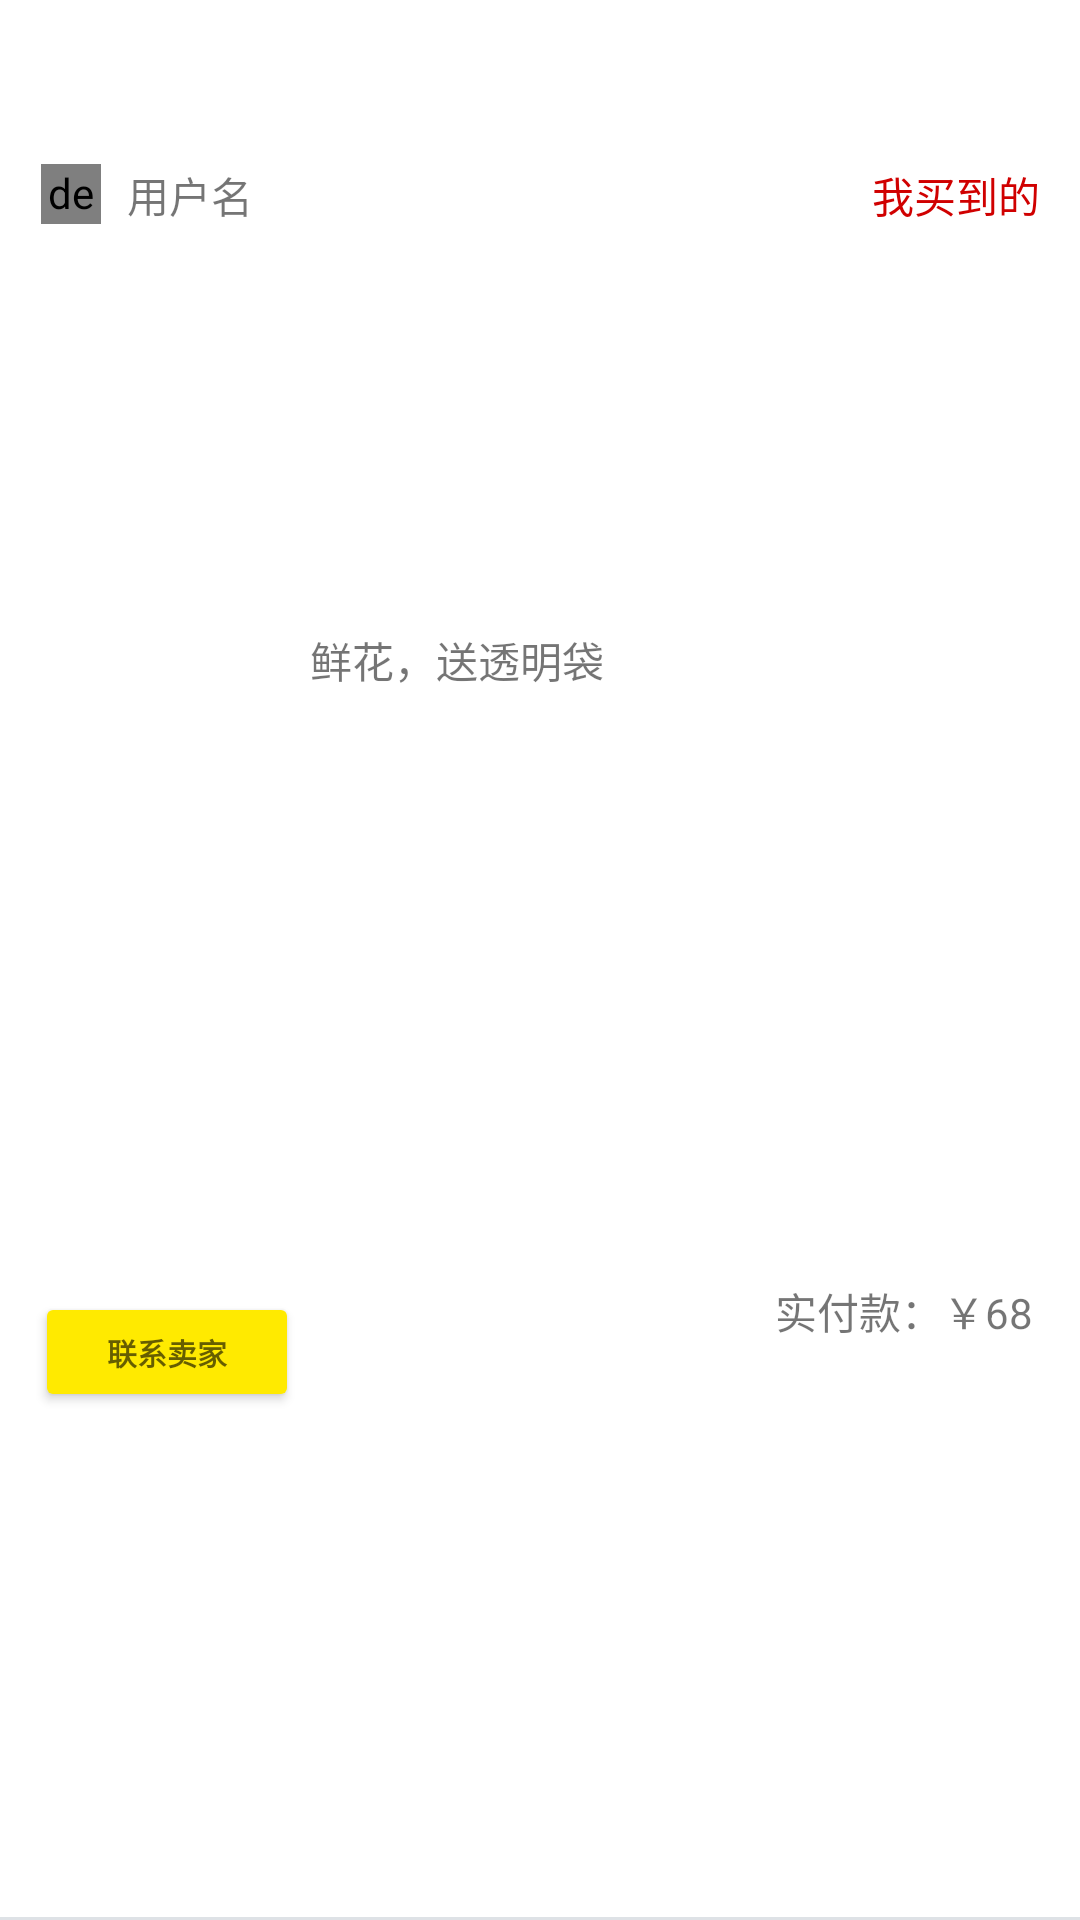

Layout XML and referenced resources for this Android screen:
<!-- AndroidManifest.xml: application theme Theme.TextBottonNav -->
<!-- res/layout/order_detail.xml -->
<?xml version="1.0" encoding="utf-8"?>
<androidx.constraintlayout.widget.ConstraintLayout xmlns:android="http://schemas.android.com/apk/res/android"
    xmlns:app="http://schemas.android.com/apk/res-auto"
    xmlns:tools="http://schemas.android.com/tools"
    android:layout_width="match_parent"
    android:layout_height="180dp">

    <de.hdodenhof.circleimageview.CircleImageView
        android:id="@+id/order_detail_avatar"
        android:layout_width="20dp"
        android:layout_height="20dp"
        android:src="@drawable/user_image_myfragment"
        app:layout_constraintBottom_toBottomOf="parent"
        app:layout_constraintEnd_toEndOf="parent"
        app:layout_constraintHorizontal_bias="0.04"
        app:layout_constraintStart_toStartOf="parent"
        app:layout_constraintTop_toTopOf="parent"
        app:layout_constraintVertical_bias="0.088" />

    <TextView
        android:id="@+id/order_detail_username"
        android:layout_width="wrap_content"
        android:layout_height="20dp"
        android:text="用户名"
        app:layout_constraintBottom_toBottomOf="parent"
        app:layout_constraintEnd_toEndOf="parent"
        app:layout_constraintHorizontal_bias="0.03"
        app:layout_constraintStart_toEndOf="@+id/order_detail_avatar"
        app:layout_constraintTop_toTopOf="parent"
        app:layout_constraintVertical_bias="0.088" />

    <TextView
        android:id="@+id/sell_or_buy"
        android:textColor="@color/red"
        android:layout_width="wrap_content"
        android:layout_height="20dp"
        android:text="我买到的"
        app:layout_constraintBottom_toBottomOf="parent"
        app:layout_constraintEnd_toEndOf="parent"
        app:layout_constraintHorizontal_bias="0.94"
        app:layout_constraintStart_toEndOf="@+id/order_detail_username"
        app:layout_constraintTop_toTopOf="parent"
        app:layout_constraintVertical_bias="0.088" />

    <ImageView
        android:id="@+id/order_detail_pic"
        android:layout_width="80dp"
        android:layout_height="80dp"
        android:scaleType="centerCrop"
        app:layout_constraintBottom_toBottomOf="parent"
        app:layout_constraintEnd_toEndOf="parent"
        app:layout_constraintHorizontal_bias="0.044"
        app:layout_constraintStart_toStartOf="parent"
        app:layout_constraintTop_toBottomOf="@+id/order_detail_avatar"
        app:layout_constraintVertical_bias="0.219" />

    <TextView
        android:id="@+id/goods_name"
        android:layout_width="wrap_content"
        android:layout_height="20dp"
        android:background="@null"
        android:text="鲜花，送透明袋"
        app:layout_constraintBottom_toBottomOf="parent"
        app:layout_constraintEnd_toEndOf="parent"
        app:layout_constraintHorizontal_bias="0.064"
        app:layout_constraintStart_toEndOf="@+id/order_detail_pic"
        app:layout_constraintTop_toTopOf="parent"
        app:layout_constraintVertical_bias="0.338" />

    <TextView
        android:id="@+id/order_detail_price"
        android:background="@null"
        android:layout_width="wrap_content"
        android:layout_height="20dp"
        android:text="实付款：￥68"
        app:layout_constraintBottom_toBottomOf="parent"
        app:layout_constraintEnd_toEndOf="parent"
        app:layout_constraintHorizontal_bias="0.786"
        app:layout_constraintStart_toEndOf="@+id/goods_name"
        app:layout_constraintTop_toTopOf="parent"
        app:layout_constraintVertical_bias="0.688" />

    <Button
        android:id="@+id/contact"
        android:layout_width="wrap_content"
        android:layout_height="40dp"
        android:backgroundTint="#ffea00"
        android:hint="联系卖家"
        android:textSize="10sp"
        android:textStyle="bold"
        app:layout_constraintBottom_toBottomOf="parent"
        app:layout_constraintEnd_toEndOf="parent"
        app:layout_constraintHorizontal_bias="0.043"
        app:layout_constraintStart_toStartOf="parent"
        app:layout_constraintTop_toBottomOf="@+id/order_detail_pic" />

    <TextView
        android:layout_width="match_parent"
        android:layout_height="1dp"
        android:background="#dee2e6"
        app:layout_constraintBottom_toBottomOf="parent"
        tools:layout_editor_absoluteX="14dp" />


</androidx.constraintlayout.widget.ConstraintLayout>
<!-- resources referenced by this layout -->
<resources>
  <color name="red">#d00000</color>
  <!-- drawable user_image_myfragment: jpg bitmap (drawable, 150210 bytes) -->
  <style name="Theme.TextBottonNav" parent="Theme.MaterialComponents.DayNight.NoActionBar">
          
          <item name="colorPrimary">#a2d2ff</item>
          <item name="colorPrimaryVariant">#ffffff</item>
          <item name="colorOnPrimary">@color/white</item>
  
          
          <item name="colorSecondary">@color/white</item>
          <item name="colorSecondaryVariant">@color/white</item>
          <item name="colorOnSecondary">@color/black</item>
          
          <item name="android:statusBarColor" tools:targetApi="l">?attr/colorPrimaryVariant</item>
          
      </style>
  <color name="white">#FFFFFFFF</color>
  <color name="black">#FF000000</color>
</resources>
